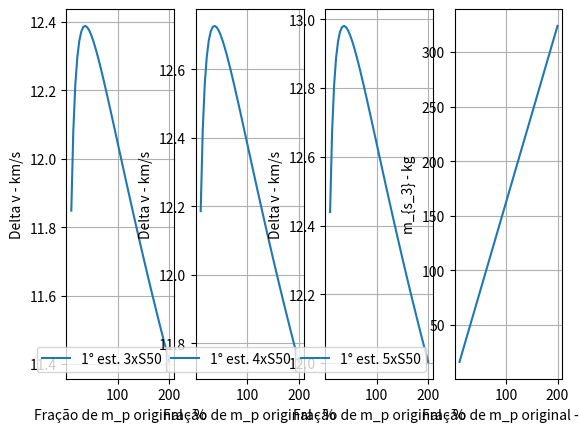

The script that saved this image:
# -*- coding: utf-8 -*-
"""
Created on Thu Jul 11 21:25:18 2024

[redacted]
"""
import numpy as np
import matplotlib.pyplot as plt
#
## Aplicação prática de cálculo de impulso de velocidade total
# Dados apresentados na referência
# Pedro L. K. da Cás, Carlos A. G. Veras, Olexiy Shynkarenko, and Rodrigo Leonardi. A
# brazilian space launch system for the small satellite market. Aerospace, 6(11), 2019
# Veiculo  C-2  da referencia alterado no terceiro estagio. Chutar
# massas de propelente. Configuracao com 3, 4 e 5 motores de primeiro estagio.

#       1° estágio| 2º estágio | 3° estágio
# C-2-c:  3xS50     | 1xS50      | 1xRD843
# C-2-d:  4xS50     | 1xS50      | 1xRD843
# C-2-e:  5xS50     | 1xS50      | 1xRD843
## Constantes
g=9.81; # m/s^2
## Dados
# Massa de carga útil - Supor um CubeSat 8U (8*1,33+2,36 kg)
mL=13; # kg
# Variacoes da massa de propelente
N=50
fp=np.linspace(0.1, 2,N)  # De 10% ate o dobro
Dv_c2c=np.zeros(N);Dv_c2d=np.zeros(N);Dv_c2e=np.zeros(N);    # Impulsos resultantes
ms3=np.zeros(N); # Massa estrutural do 3° estagio
# Outros vetores usados no loop
m0_c2c=np.zeros(3);m0_c2d=np.zeros(3);m0_c2e=np.zeros(3)
lamb_c2c=np.zeros(3);lamb_c2d=np.zeros(3);lamb_c2e=np.zeros(3)
for i in range(N):
    # Massa de propelente
    mp_c2c=np.array([33157, 11058, fp[i]*609])   # kg - C-2-c
    mp_c2d=np.array([33157*4/3, 11058, fp[i]*609])   # kg - C-2-d
    mp_c2e=np.array([33157*5/3, 11058, fp[i]*609])   # kg - C-2-e
    # Massa estutural
    ms3[i]=(0.21/(1-0.21))*mp_c2c[2];
    ms_c2c=np.array([4650, 1367, ms3[i]])   # kg - C-2-c
    ms_c2d=np.array([4650*4/3, 1367, ms3[i]])   # kg - C-2-d
    ms_c2e=np.array([4650*5/3, 1367, ms3[i]])   # kg - C-2-e
    # Impulso específico ideal do primeiro e segundo estágio
    Isp_c2=np.array([251, 271, 315]) # s - C-2
    ## Cálculos
    # Razões estruturais
    sigma_c2c=ms_c2c/(ms_c2c+mp_c2c)
    sigma_c2d=ms_c2d/(ms_c2d+mp_c2d)
    sigma_c2e=ms_c2e/(ms_c2e+mp_c2e)
    # Massa total no inicio da queima de cada estagio
    # C-2-c
    m0_c2c[0]=np.sum(ms_c2c)+np.sum(mp_c2c)+mL
    m0_c2c[1]=m0_c2c[0]-ms_c2c[0]-mp_c2c[0]
    m0_c2c[2]=m0_c2c[1]-ms_c2c[1]-mp_c2c[1]
    # C-2-d
    m0_c2d[0]=np.sum(ms_c2d)+np.sum(mp_c2d)+mL
    m0_c2d[1]=m0_c2d[0]-ms_c2d[0]-mp_c2d[0]
    m0_c2d[2]=m0_c2d[1]-ms_c2d[1]-mp_c2d[1]
    # C-2-e
    m0_c2e[0]=np.sum(ms_c2e)+np.sum(mp_c2e)+mL
    m0_c2e[1]=m0_c2e[0]-ms_c2e[0]-mp_c2e[0]
    m0_c2e[2]=m0_c2e[1]-ms_c2e[1]-mp_c2e[1]
    #
    # Razões de carga útil
    # C-2-c
    lamb_c2c[0]=m0_c2c[1]/m0_c2c[0]
    lamb_c2c[1]=m0_c2c[2]/m0_c2c[1]
    lamb_c2c[2]=mL/m0_c2c[2]
    # C-2-d
    lamb_c2d[0]=m0_c2d[1]/m0_c2d[0]
    lamb_c2d[1]=m0_c2d[2]/m0_c2d[1]
    lamb_c2d[2]=mL/m0_c2d[2]
    # C-2-e
    lamb_c2e[0]=m0_c2e[1]/m0_c2e[0]
    lamb_c2e[1]=m0_c2e[2]/m0_c2e[1]
    lamb_c2e[2]=mL/m0_c2e[2]
    #
    # Razão de carga útil total
    # C-2-c
    lambL_c2c=np.prod(lamb_c2c)
    # C-2-d
    lambL_c2d=np.prod(lamb_c2d)
    # C-2-e
    lambL_c2e=np.prod(lamb_c2e)
    #
    # Impulso de velocidade
    # C-2-c
    Dv_c2c[i]=-np.sum(g*Isp_c2*np.log(sigma_c2c+(1-sigma_c2c)*lamb_c2c))
    # C-2-d
    Dv_c2d[i]=-np.sum(g*Isp_c2*np.log(sigma_c2d+(1-sigma_c2d)*lamb_c2d))
    # C-2-e
    Dv_c2e[i]=-np.sum(g*Isp_c2*np.log(sigma_c2e+(1-sigma_c2e)*lamb_c2e))
#
plt.close('all')
plt.figure(1)
#
plt.subplot(1,4,1);plt.plot(fp*100,Dv_c2c/1e3,label='1° est. 3xS50')
plt.xlabel('Fração de m_p original - %');plt.ylabel('Delta v - km/s')
plt.grid();plt.legend();plt.show()
#
plt.subplot(1,4,2);plt.plot(fp*100,Dv_c2d/1e3,label='1° est. 4xS50')
plt.xlabel('Fração de m_p original - %');plt.ylabel('Delta v - km/s')
plt.grid();plt.legend();plt.show()
#
plt.subplot(1,4,3);plt.plot(fp*100,Dv_c2e/1e3,label='1° est. 5xS50')
plt.xlabel('Fração de m_p original - %');plt.ylabel('Delta v - km/s')
plt.grid();plt.legend();plt.show()
#
plt.subplot(1,4,4);plt.plot(fp*100,ms3)
plt.xlabel('Fração de m_p original - %');plt.ylabel('m_{s_3} - kg')
plt.grid()